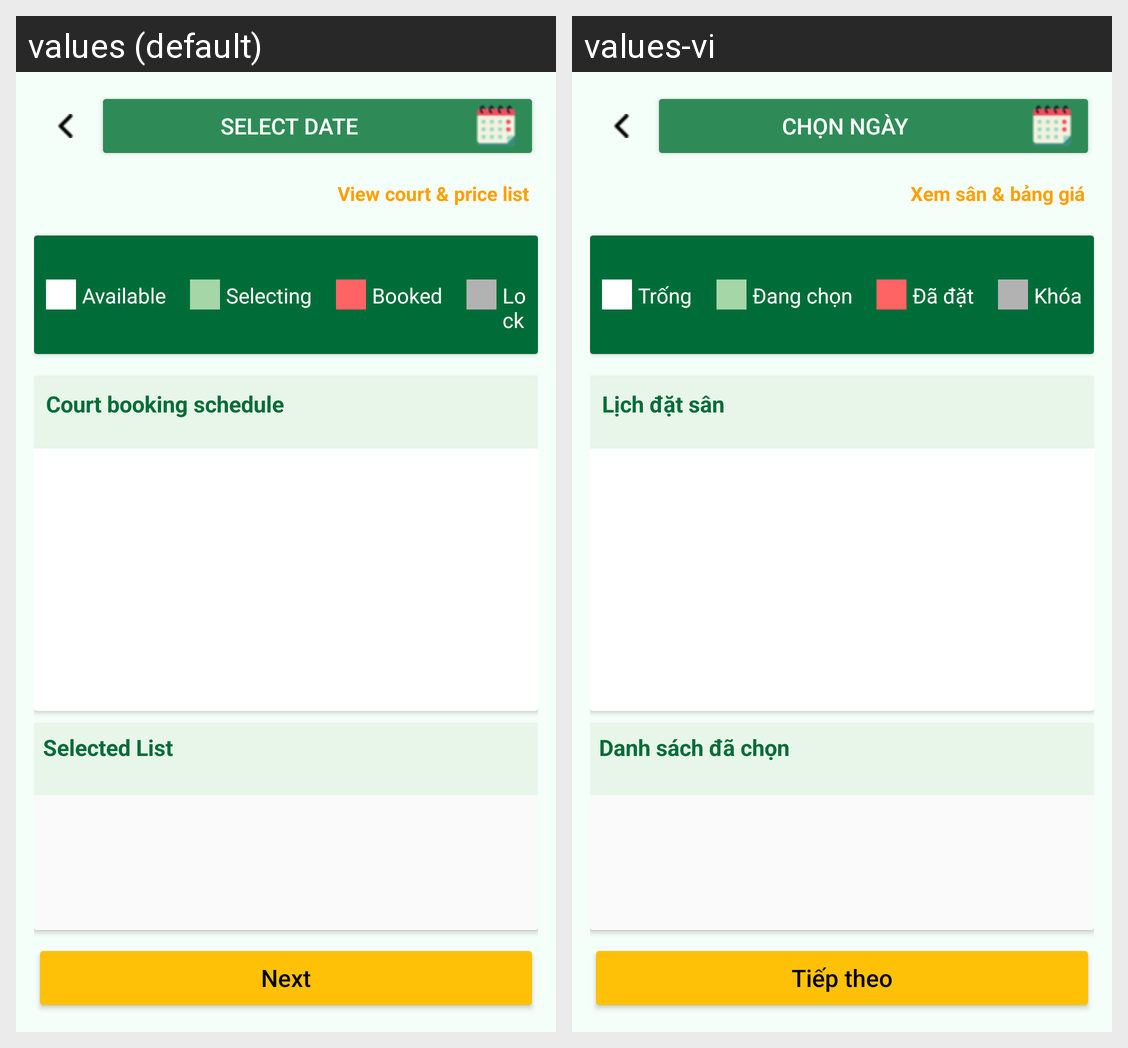

Strings drawn on this Android screen and how each of the app's shown locales translates them:
Android screen res/layout/activity_booking_table.xml rendered under 2 locales, left to right: values (default), values-vi. Device: Nexus 5 (rendered at 1080×1920; each locale shown at half size, 540×960, under a caption strip naming it); theme Theme.PickleballCourtManagementSystem.
Strings drawn on this screen, with the default value and each locale's value (text and hints the layout hard-codes, and strings that could not be matched under every locale, appear in the picture but are not listed):

selectdate
  values: Select date
  values-vi: Chọn ngày

viewcourtandprice
  values: View court & price list
  values-vi: Xem sân & bảng giá

slotavailable
  values: Available
  values-vi: Trống

slotselecting
  values: Selecting
  values-vi: Đang chọn

slotbooked
  values: Booked
  values-vi: Đã đặt

slotlock
  values: Lock
  values-vi: Khóa

schedulebook
  values: Court booking schedule
  values-vi: Lịch đặt sân

slotselected
  values: Selected List
  values-vi: Danh sách đã chọn

btnnext
  values: Next
  values-vi: Tiếp theo
